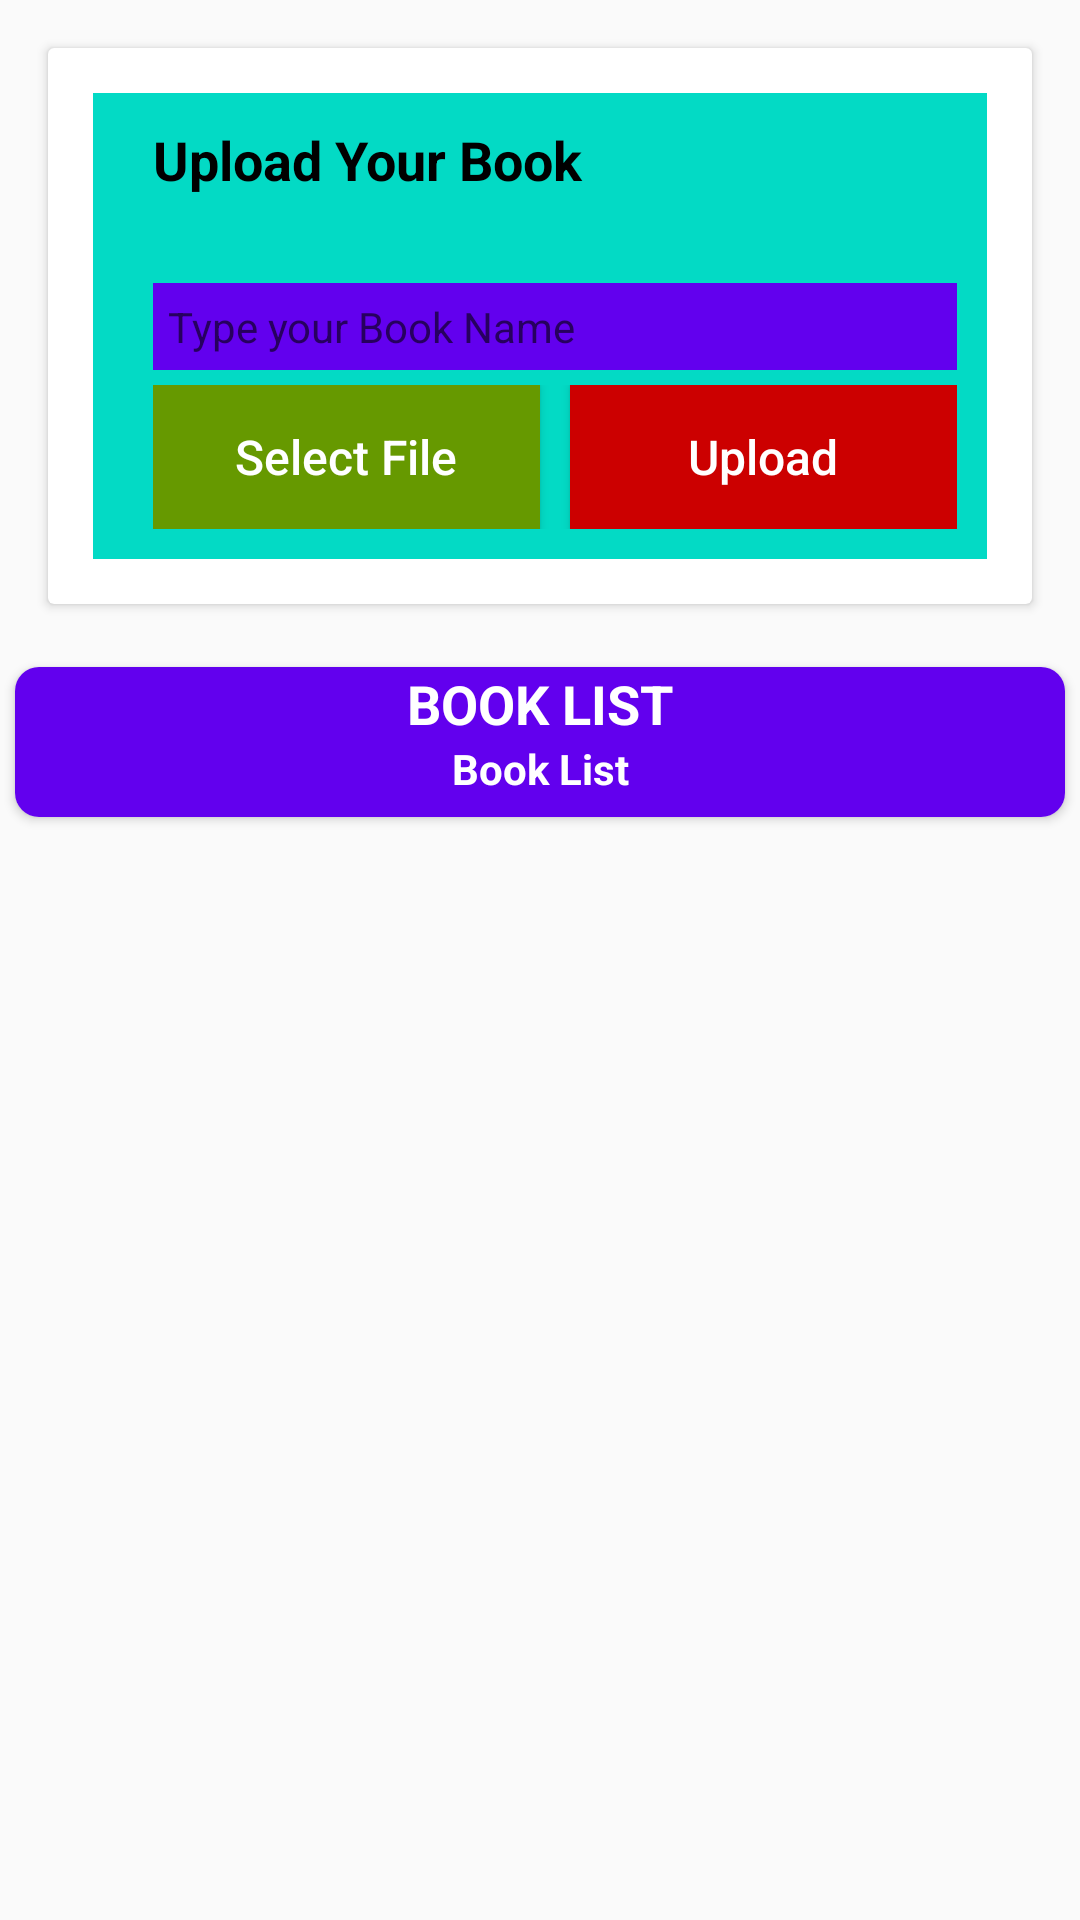

This screen was rendered from an Android layout file. Write that file and the resources it references.
<!-- AndroidManifest.xml: application theme AppTheme -->
<!-- res/layout/activity_books_upload.xml -->
<?xml version="1.0" encoding="utf-8"?>
<RelativeLayout xmlns:android="http://schemas.android.com/apk/res/android"
    xmlns:app="http://schemas.android.com/apk/res-auto"
    xmlns:tools="http://schemas.android.com/tools"
    android:layout_width="match_parent"
    android:layout_height="match_parent"
    tools:context="com.example.khokan.tutorisbdservice.learning.BooksUploadActivity">

    <android.support.v7.widget.CardView
        android:layout_width="match_parent"
        android:layout_height="wrap_content"
        android:theme="@style/CardView.Light"
        style="@style/PrimaryFlatButton"
        android:id="@+id/display_profile_layout"
        android:layout_margin="16dp">

        <LinearLayout
            android:layout_width="match_parent"
            android:layout_height="wrap_content"
            android:layout_margin="15dp"
            android:padding="10dp"
            android:background="@color/colorAccent"
            android:orientation="horizontal"
            >
            <LinearLayout
                android:layout_width="match_parent"
                android:layout_height="wrap_content"
                android:orientation="vertical"
                android:layout_marginStart="10dp"
                >

                <LinearLayout
                    android:layout_width="match_parent"
                    android:layout_height="wrap_content"
                    android:orientation="vertical"
                    >
                    <TextView
                        android:id="@+id/upload_your_book_title"
                        android:layout_width="200sp"
                        android:textColor="@android:color/background_dark"
                        android:layout_height="wrap_content"
                        android:text="Upload Your Book"
                        android:textAlignment="textStart"
                        android:textStyle="bold"
                        android:textSize="18sp"
                        android:layout_marginBottom="5dp"
                        />
                    <TextView
                        android:id="@+id/upload_book_name"
                        android:layout_width="200sp"
                        android:textColor="@android:color/background_dark"
                        android:layout_height="wrap_content"
                        android:textAlignment="textStart"
                        android:layout_marginBottom="5dp"
                        android:textSize="14sp"
                        android:visibility="visible"
                        />
                    <EditText
                        android:id="@+id/input_file_name"
                        android:layout_width="match_parent"
                        android:textColor="@android:color/white"
                        android:layout_height="wrap_content"
                        android:textAlignment="textStart"
                        android:layout_marginBottom="5dp"
                        android:padding="5dp"
                        android:textSize="14sp"
                        android:visibility="visible"
                        android:hint="@string/book_name"
                        android:background="@color/colorPrimary"
                        />
                </LinearLayout>
                <LinearLayout
                    android:layout_width="match_parent"
                    android:layout_height="wrap_content"
                    android:orientation="horizontal"
                    >
                    <Button
                        android:id="@+id/select_book"
                        android:layout_width="0dp"
                        android:layout_height="wrap_content"
                        android:layout_weight="1"
                        android:text="@string/select_file"
                        android:textSize="16sp"
                        android:textAllCaps="false"
                        android:paddingStart="5dp"
                        android:paddingEnd="5dp"
                        android:background="@android:color/holo_green_dark"
                        android:visibility="visible"
                        android:textColor="@android:color/white"
                        android:paddingTop="5dp"
                        android:paddingBottom="5dp"
                        />
                    <Button
                        android:id="@+id/upload_book"
                        android:layout_width="0dp"
                        android:layout_height="wrap_content"
                        android:layout_weight="1"
                        android:text="@string/upload"
                        android:textSize="16sp"
                        android:textAllCaps="false"
                        android:background="@android:color/holo_red_dark"
                        android:textColor="@android:color/background_light"
                        android:layout_marginStart="10dp"
                        android:visibility="visible"
                        android:paddingEnd="5dp"
                        android:paddingStart="5dp"
                        android:paddingTop="5dp"
                        android:paddingBottom="5dp"
                        />


                </LinearLayout>

            </LinearLayout>

        </LinearLayout>

    </android.support.v7.widget.CardView>
    <android.support.v7.widget.CardView
        android:layout_width="match_parent"
        android:layout_height="50dp"
        android:id="@+id/books_title"
        android:background="@color/colorPrimary"
        android:layout_marginEnd="25dp"
        android:layout_marginStart="25dp"
        android:layout_below="@+id/display_profile_layout"
        android:layout_marginBottom="10dp"
        app:cardCornerRadius="8dp"
        android:layout_margin="5dp"
        >
        <LinearLayout
            android:orientation="vertical"
            android:layout_width="match_parent"
            android:layout_height="match_parent"
            android:background="@color/colorPrimary"
            >

            <TextView
                android:layout_width="match_parent"
                android:layout_height="wrap_content"
                android:text="@string/book_list"
                android:layout_gravity="center"
                android:textAlignment="center"
                android:textAllCaps="true"
                android:textColor="#fff"
                android:textStyle="bold"
                android:textSize="18sp"
                />
            <TextView
                android:layout_width="match_parent"
                android:layout_height="wrap_content"
                android:text="@string/book_list"
                android:layout_gravity="center"
                android:textAlignment="center"
                android:textColor="#fff"
                android:textStyle="bold"
                android:id="@+id/total_books"
                />

        </LinearLayout>

    </android.support.v7.widget.CardView>

    <android.support.v7.widget.RecyclerView
        android:id="@+id/booklist_recyclerView"
        android:layout_width="match_parent"
        android:layout_height="match_parent"
        android:layout_below="@id/books_title"
        android:layout_marginStart="15dp"
        android:layout_marginEnd="15dp"
        >

    </android.support.v7.widget.RecyclerView>

</RelativeLayout>
<!-- resources referenced by this layout -->
<resources>
  <string name="book_list">Book List</string>
  <string name="book_name">Type your Book Name</string>
  <string name="select_file">Select File</string>
  <string name="upload">Upload</string>
  <style name="PrimaryFlatButton" parent="Theme.AppCompat.Light">
          <item name="android:buttonStyle">
              @style/Widget.AppCompat.Button.Borderless.Colored
          </item>
          <item name="colorAccent">#FFAB40</item>
      </style>
  <style name="AppTheme" parent="Theme.AppCompat.Light.NoActionBar">
          
          <item name="colorPrimary">@color/colorPrimary</item>
          <item name="colorPrimaryDark">@color/colorPrimaryDark</item>
          <item name="colorAccent">@color/colorAccent</item>
      </style>
  <!-- not gathered from this repository: default colours our renderer supplied (Android Studio template values) -->
  <color name="colorPrimary">#FF6200EE</color>
  <color name="colorPrimaryDark">#FF3700B3</color>
  <color name="colorAccent">#FF03DAC5</color>
</resources>
